Run: headless pygame with SDL's dummy video driver; simulated clock (each Clock.tick advances the game by its frame time, no real sleeping); random seed 0; keys injected as events and as key.get_pressed() state; no mouse input; restart key C tapped at the start of phases 3 and 4.
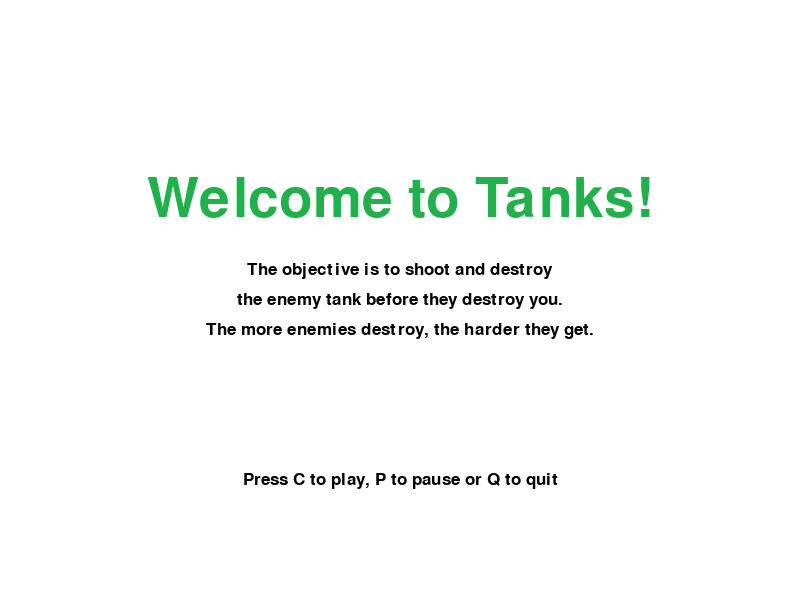
Frame 1 of 4 · flips 1–60 · no input
Frame 2 of 4 · flips 61–180 · tapped SPACE, RETURN · held RIGHT (→), D · screen unchanged from frame 1, image omitted
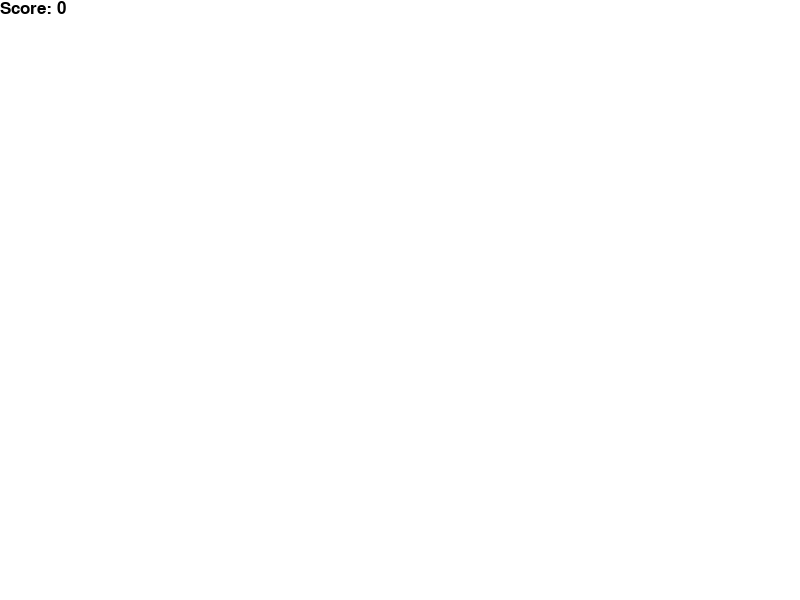
Frame 3 of 4 · flips 181–300 · tapped C · held DOWN (↓), S
Frame 4 of 4 · flips 301–420 · tapped C · held LEFT (←), A, UP (↑), W · screen unchanged from frame 3, image omitted

The pygame program that drew these frames:

import pygame as pg
from sys import exit
from random import randint

pg.init() # initialize pg modules. Returns a tuple of (succesful, unsuccesful) initializations

WHITE = (255, 255, 255) # RGB value of the color
BLACK = (0, 0, 0)
RED = (255, 0, 0)
GREEN = (34, 176, 76)

display_width = 800
display_height = 600

# Initialize game display
program_surface = pg.display.set_mode((display_width,display_height)) # returns a surface object with (w,h) wxh pixels
pg.display.set_caption('Tanks')

clock = pg.time.Clock() # pg clock object used to set fps
fps = 15


smallfont = pg.font.SysFont("comicsansms", 25) # size 25
medfont = pg.font.SysFont("comicsansms", 50) # size 25
largefont = pg.font.SysFont("comicsansms", 80) # size 25

def game_intro():
    intro = True

    while intro:
        for event in pg.event.get():
            if event.type == pg.QUIT:
                pg.quit()
                exit()
            if event.type == pg.KEYDOWN:
                if event.key == pg.K_c:
                    intro = False
                if event.key == pg.K_q:
                    pg.quit()
                    exit()
        
        program_surface.fill(WHITE)
        message_to_screen("Welcome to Tanks!", GREEN, -100, "large")
        message_to_screen("The objective is to shoot and destroy", BLACK, -30)
        message_to_screen("the enemy tank before they destroy you.", BLACK)
        message_to_screen("The more enemies destroy, the harder they get.", BLACK, 30)
        message_to_screen("Press C to play, P to pause or Q to quit", BLACK, 180)
        pg.display.update()
        clock.tick(15) # no need for high fps, just dont make the delay on keydown too long

def print_score(score):
    text = smallfont.render(f"Score: {score}", True, BLACK)
    program_surface.blit(text, [0,0])

def pause():
    # Can do one update once paused, then stop updating
    # and only check for event handling
    # this way you can make more of an overlay instead of a new full screen
    paused = True
    message_to_screen("Paused", BLACK, -100, size="large")
    message_to_screen("Press C to continue or Q to quit", BLACK)
    pg.display.update()
    
    while paused:
        for event in pg.event.get():
            if event.type == pg.QUIT:
                pg.quit()
                exit()

            if event.type == pg.KEYDOWN:
                if event.key == pg.K_c:
                    paused = False
                elif event.key == pg.K_q:
                    pg.quit()
                    exit()

        #program_surface.fill(white)

        clock.tick(15) # dont need high fps

def text_objects(text, color, size):
    if size == "small":
        text_surface = smallfont.render(text, True, color) # render message, True (for anti-aliasing), color
    elif size == "med":
        text_surface = medfont.render(text, True, color) # render message, True (for anti-aliasing), color
    elif size == "large":
        text_surface = largefont.render(text, True, color) # render message, True (for anti-aliasing), color
    return text_surface, text_surface.get_rect()

def message_to_screen(msg, color, y_displace=0, size="small"):
    text_surface, text_rect = text_objects(msg, color, size)
    text_rect.center = (display_width//2, display_height//2 + y_displace)
    program_surface.blit(text_surface, text_rect) # show screen_text on [coords]

def game_loop():
    program_exit = False
    game_over = False

    score = 0 # score, could use snake_length - base length but base length still not certain

    while not program_exit:
        if game_over: # only paste text once
            #program_surface.fill(white)
            message_to_screen("Game over", RED, y_displace=-50, size="large")
            message_to_screen("Press C to play again or Q to quit", BLACK, 50, size="med")
            pg.display.update()
            
        while game_over:
            for event in pg.event.get():
                if event.type == pg.QUIT:
                    program_exit = True
                    game_over = False
                if event.type == pg.KEYDOWN:
                    if event.key == pg.K_q:
                        program_exit = True
                        game_over = False
                    if event.key == pg.K_c:
                        game_loop()

        for event in pg.event.get(): # gets all events (mouse movenent, key press/release, quit etc)
            if event.type == pg.QUIT:
                program_exit = True
            if event.type == pg.KEYDOWN:
                if event.key == pg.K_LEFT:
                    pass
                elif event.key == pg.K_RIGHT:
                    pass
                elif event.key == pg.K_UP:
                    pass
                elif event.key == pg.K_DOWN:
                    pass
                elif event.key == pg.K_p:
                    pause()


        program_surface.fill(WHITE)

        print_score(score)
        pg.display.update() # update the display



        clock.tick(fps) # tick(x) for a game of x frames per second, put this after display.update()

    pg.quit() # uninitialize pygame
    exit() # quit the program

game_intro()
game_loop()
